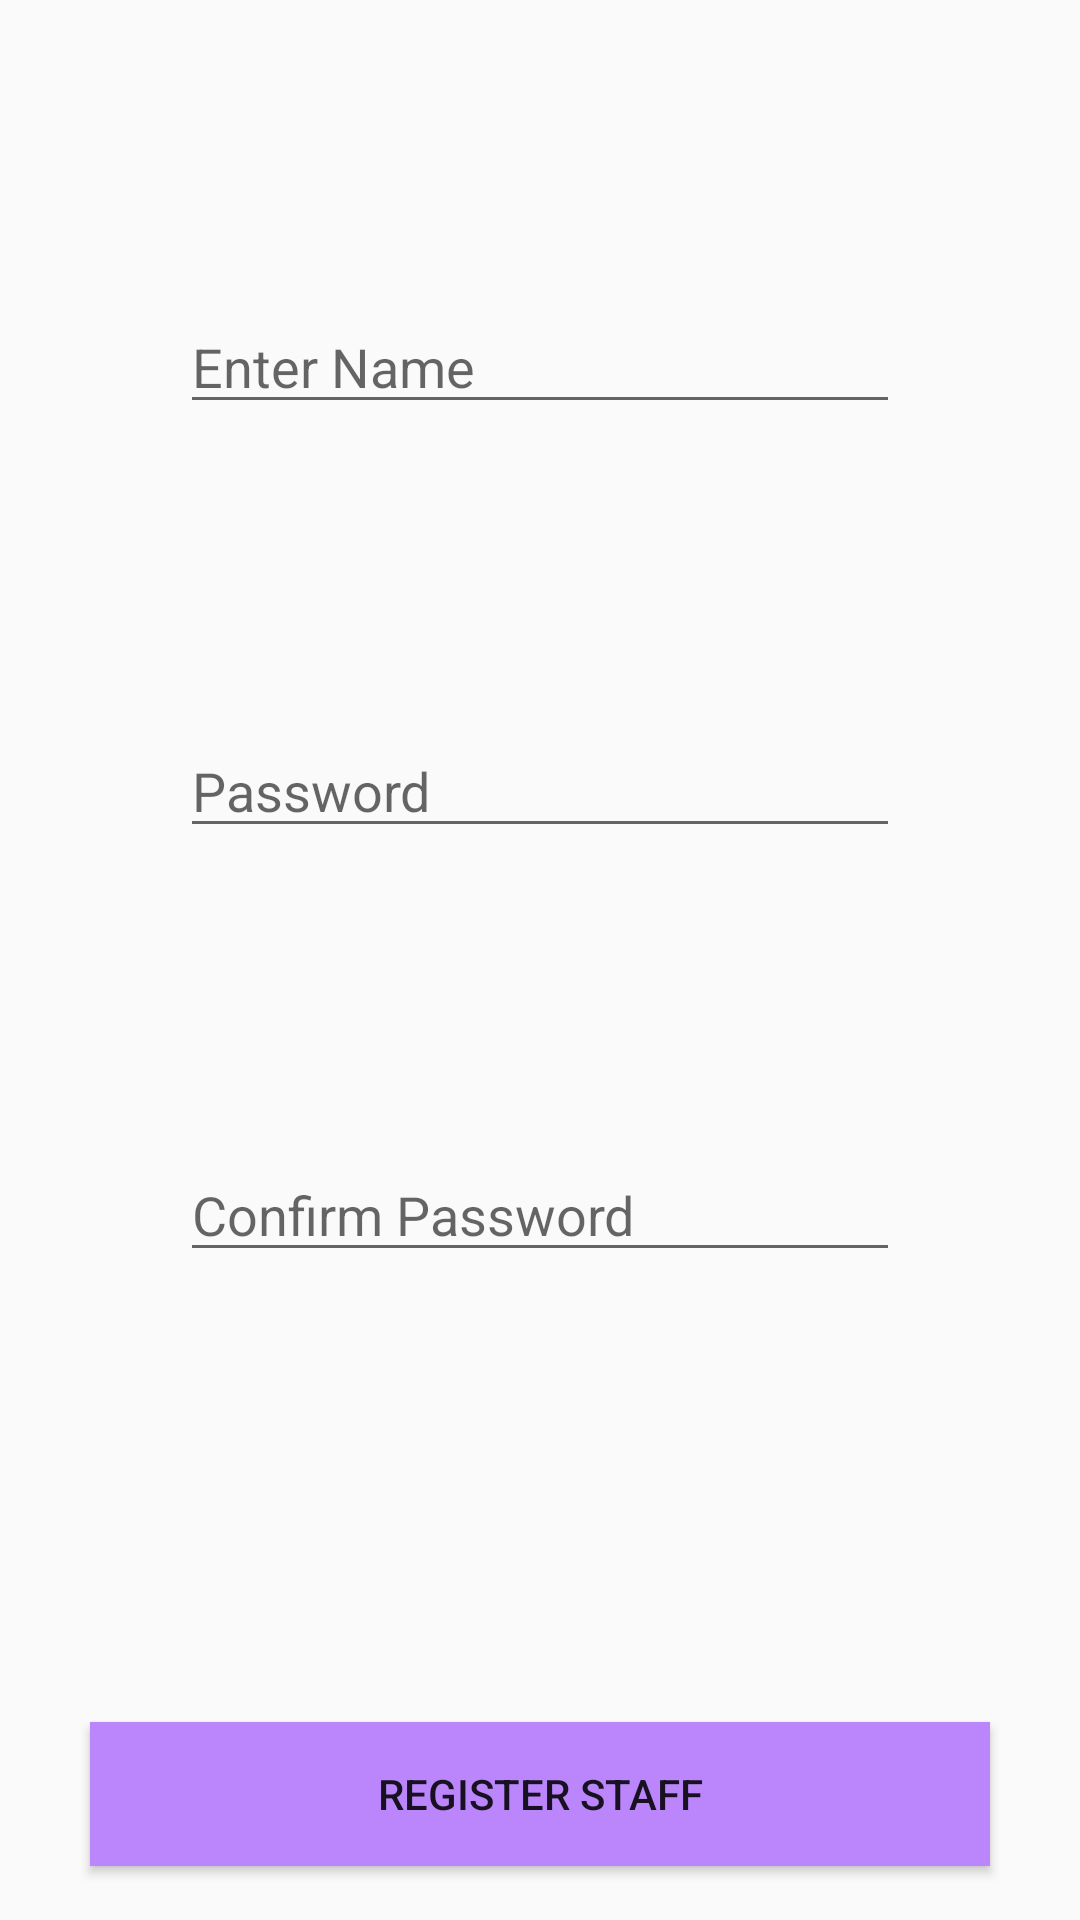

Write the Android layout XML for this screen, with the resource values it uses.
<!-- AndroidManifest.xml: application theme Theme.FinalProjek2 -->
<!-- res/layout/activity_admin_add_staff.xml -->
<?xml version="1.0" encoding="utf-8"?>
<androidx.constraintlayout.widget.ConstraintLayout xmlns:android="http://schemas.android.com/apk/res/android"
    xmlns:app="http://schemas.android.com/apk/res-auto"
    xmlns:tools="http://schemas.android.com/tools"
    android:layout_width="match_parent"
    android:layout_height="match_parent"
    tools:context=".AdminAddStaff">

    <EditText
        android:id="@+id/edtAddStaffAdminUserName"
        android:layout_width="match_parent"
        android:layout_height="wrap_content"
        android:hint="Enter Name"
        app:layout_constraintStart_toStartOf="parent"
        app:layout_constraintEnd_toEndOf="parent"
        app:layout_constraintTop_toTopOf="parent"
        android:layout_marginTop="100sp"
        android:layout_marginLeft="60sp"
        android:layout_marginRight="60sp"/>

    <EditText
        android:id="@+id/edtAddStaffAdminPassword"
        android:layout_width="match_parent"
        android:layout_height="wrap_content"
        android:hint="Password"
        app:layout_constraintStart_toStartOf="parent"
        app:layout_constraintEnd_toEndOf="parent"
        app:layout_constraintTop_toBottomOf="@id/edtAddStaffAdminUserName"
        android:layout_marginTop="100sp"
        android:layout_marginLeft="60sp"
        android:layout_marginRight="60sp"/>

    <EditText
        android:id="@+id/edtAddStaffConfirmPassword"
        android:layout_width="match_parent"
        android:layout_height="wrap_content"
        android:hint="Confirm Password"
        app:layout_constraintStart_toStartOf="parent"
        app:layout_constraintEnd_toEndOf="parent"
        app:layout_constraintTop_toBottomOf="@+id/edtAddStaffAdminPassword"
        android:layout_marginTop="100sp"
        android:layout_marginLeft="60sp"
        android:layout_marginRight="60sp"/>

    <Button
        android:id="@+id/btnAddStaffRegisterStaff"
        android:layout_width="match_parent"
        android:layout_height="wrap_content"
        android:text="Register Staff"
        android:background="@drawable/purple_custom_button"
        app:layout_constraintTop_toBottomOf="@+id/edtAddStaffConfirmPassword"
        app:layout_constraintStart_toStartOf="parent"
        app:layout_constraintEnd_toEndOf="parent"
        android:layout_marginTop="150sp"
        android:layout_marginLeft="30sp"
        android:layout_marginRight="30sp"/>



</androidx.constraintlayout.widget.ConstraintLayout>
<!-- resources referenced by this layout -->
<resources>
  <!-- drawable purple_custom_button (drawable) -->
  <?xml version="1.0" encoding="utf-8"?>
  <shape xmlns:android="http://schemas.android.com/apk/res/android" android:shape="rectangle">
  
      <solid android:color="@color/purple_200"/>
  
  </shape>
  <style name="Theme.FinalProjek2" parent="Theme.AppCompat.Light.NoActionBar">
          
          <item name="colorPrimary">@color/purple_500</item>
          <item name="colorPrimaryVariant">@color/purple_700</item>
          <item name="colorOnPrimary">@color/white</item>
          
          <item name="colorSecondary">@color/teal_200</item>
          <item name="colorSecondaryVariant">@color/teal_700</item>
          <item name="colorOnSecondary">@color/black</item>
          
          <item name="android:statusBarColor" tools:targetApi="l">?attr/colorPrimaryVariant</item>
          
      </style>
  <color name="purple_200">#FFBB86FC</color>
  <color name="purple_500">#FF6200EE</color>
  <color name="purple_700">#FF3700B3</color>
  <color name="white">#FFFFFFFF</color>
  <color name="teal_200">#FF03DAC5</color>
  <color name="teal_700">#FF018786</color>
  <color name="black">#FF000000</color>
</resources>
